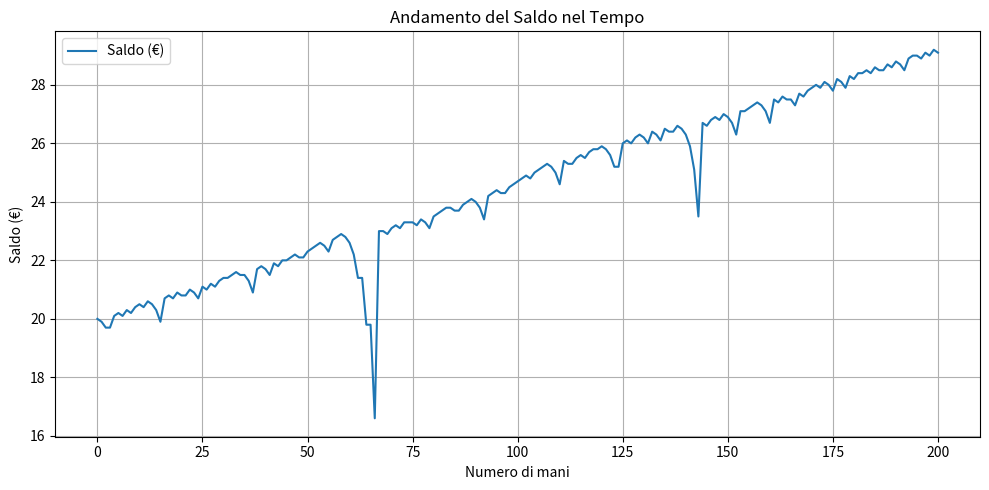

This chart was generated by the following Python code:
import random
import matplotlib.pyplot as plt

# CONFIGURAZIONE
saldo_iniziale = 20.00
puntata_base = 0.10
max_mani = 200  # quante mani vuoi simulare

# PROBABILITÀ (approssimate): Player: 44.6%, Banker: 45.9%, Tie: 9.5%
prob_player = 0.446
prob_tie = 0.095
prob_banker = 1 - prob_player - prob_tie

# VARIABILI
saldo = saldo_iniziale
puntata_attuale = puntata_base
vittorie = 0
sconfitte = 0
pareggi = 0
perdite_consecutive = 0
max_perdite_consecutive = 0
storico_saldo = [saldo]
storico_puntate = [puntata_attuale]

# FUNZIONE PER SIMULARE UN RISULTATO
def simula_baccara():
    r = random.random()
    if r < prob_player:
        return "giocatore"
    elif r < prob_player + prob_tie:
        return "pareggio"
    else:
        return "banco"

# SIMULAZIONE
mano = 0
while mano < max_mani and saldo >= puntata_attuale:
    mano += 1
    esito = simula_baccara()

    if esito == "giocatore":
        saldo += puntata_attuale
        vittorie += 1
        puntata_attuale = puntata_base
        perdite_consecutive = 0
    elif esito == "banco":
        saldo -= puntata_attuale
        sconfitte += 1
        perdite_consecutive += 1
        puntata_attuale *= 2
    elif esito == "pareggio":
        pareggi += 1
        # puntata non cambia

    max_perdite_consecutive = max(max_perdite_consecutive, perdite_consecutive)
    storico_saldo.append(saldo)
    storico_puntate.append(puntata_attuale)

    if saldo < puntata_attuale:
        print(f"👉 Fermato: saldo ({saldo:.2f}€) insufficiente per puntare {puntata_attuale:.2f}€")
        break

# RISULTATI
print("\n📈 Verifica raccolta dati:")
print(f"Punti raccolti: {len(storico_saldo)}")
print(f"Saldo iniziale: {storico_saldo[0]}")
print(f"Saldo finale: {storico_saldo[-1]}")
print(f"Ultimi 10 saldi: {storico_saldo[-10:]}")
print("\n📊 RISULTATI SIMULAZIONE:")
print(f"Mani giocate: {mano}")
print(f"Vittorie: {vittorie}")
print(f"Sconfitte: {sconfitte}")
print(f"Pareggi: {pareggi}")
print(f"Saldo finale: {saldo:.2f} €")
print(f"Max perdite consecutive: {max_perdite_consecutive}")
print(f"Puntata massima eseguita: {max(storico_puntate):.2f} €")
print(f"📈 Dati raccolti: {len(storico_saldo)} punti")
print("Ultimi 5 saldi:", storico_saldo[-5:])


# GRAFICO SALDO
plt.figure(figsize=(10, 5))
plt.plot(storico_saldo, label="Saldo (€)")
plt.title("Andamento del Saldo nel Tempo")
plt.xlabel("Numero di mani")
plt.ylabel("Saldo (€)")
plt.grid(True)
plt.legend()
plt.tight_layout()
plt.show()
